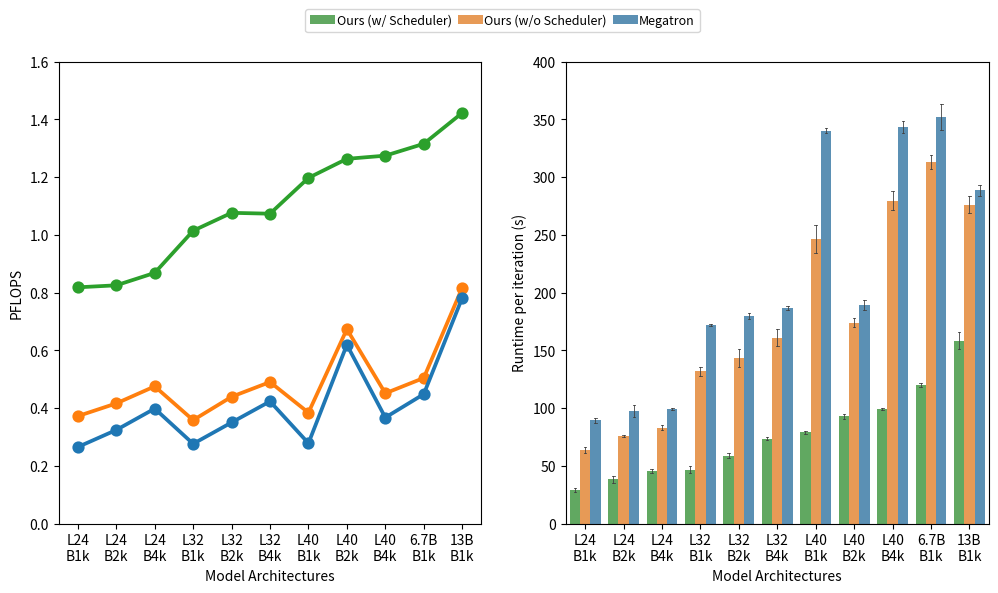

The matplotlib source for this figure:
import seaborn as sns
import matplotlib.pyplot as plt
import pandas as pd
import numpy as np


two_region = pd.DataFrame(data=[[0, 23.64, 0.265, 88.58, 2022, 'Megatron'],
                                [0, 23.64, 0.265, 91.93, 2023, 'Megatron'],
                                [0, 23.64, 0.265, 87.47, 2024, 'Megatron'],
                                [0, 47.28, 0.276, 170.61, 2022, 'Megatron'],
                                [0, 47.28, 0.276, 171.93, 2023, 'Megatron'],
                                [0, 47.28, 0.276, 172.14, 2024, 'Megatron'],
                                [0, 94.56, 0.278, 338.18, 2022, 'Megatron'],
                                [0, 94.56, 0.278, 342.43, 2023, 'Megatron'],
                                [0, 94.56, 0.278, 339.13, 2024, 'Megatron'],
                                [0, 31.52, 0.324, 91.32, 2022, 'Megatron'],
                                [0, 31.52, 0.324, 99.08, 2023, 'Megatron'],
                                [0, 31.52, 0.324, 101.31, 2024, 'Megatron'],
                                [0, 63.04, 0.350, 181.94, 2022, 'Megatron'],
                                [0, 63.04, 0.350, 176.85, 2023, 'Megatron'],
                                [0, 63.04, 0.350, 180.91, 2024, 'Megatron'],
                                [0, 126.08, 0.367, 340.69, 2022, 'Megatron'],
                                [0, 126.08, 0.367, 339.51, 2023, 'Megatron'],
                                [0, 126.08, 0.367, 349.33, 2024, 'Megatron'],
                                [0, 39.41, 0.398, 98.84, 2022, 'Megatron'],
                                [0, 39.41, 0.398, 100.04, 2023, 'Megatron'],
                                [0, 39.41, 0.398, 98.08, 2024, 'Megatron'],
                                [0, 78.82, 0.423, 188.04, 2022, 'Megatron'],
                                [0, 78.82, 0.423, 184.91, 2023, 'Megatron'],
                                [0, 78.82, 0.423, 186.09, 2024, 'Megatron'],
                                [0, 157.64, 0.448, 346.91, 2022, 'Megatron'],
                                [0, 157.64, 0.448, 343.96, 2023, 'Megatron'],
                                [0, 157.64, 0.448, 365.08, 2024, 'Megatron'],
                                [0, 117.12, 0.619, 189.38, 2022, 'Megatron'],
                                [0, 117.12, 0.619, 193.13, 2023, 'Megatron'],
                                [0, 117.12, 0.619, 185.08, 2024, 'Megatron'],
                                [0, 225.23, 0.781, 283.38, 2022, 'Megatron'],
                                [0, 225.23, 0.781, 292.82, 2023, 'Megatron'],
                                [0, 225.23, 0.781, 288.93, 2024, 'Megatron'],

                                [0, 23.64, 0.818, 30.36, 2022,
                                 'Ours (w/ Scheduler)'],
                                [0, 23.64, 0.818, 29.07, 2023,
                                 'Ours (w/ Scheduler)'],
                                [0, 23.64, 0.818, 27.29, 2024,
                                 'Ours (w/ Scheduler)'],
                                [0, 47.28, 1.014, 49.63, 2022,
                                 'Ours (w/ Scheduler)'],
                                [0, 47.28, 1.014, 46.35, 2023,
                                 'Ours (w/ Scheduler)'],
                                [0, 47.28, 1.014, 43.95, 2024,
                                 'Ours (w/ Scheduler)'],
                                [0, 94.56, 1.197, 78.78, 2022,
                                 'Ours (w/ Scheduler)'],
                                [0, 94.56, 1.197, 80.36, 2023,
                                 'Ours (w/ Scheduler)'],
                                [0, 94.56, 1.197, 77.82, 2024,
                                 'Ours (w/ Scheduler)'],
                                [0, 31.52, 0.825, 34.99, 2022,
                                 'Ours (w/ Scheduler)'],
                                [0, 31.52, 0.825, 41.16, 2023,
                                 'Ours (w/ Scheduler)'],
                                [0, 31.52, 0.825, 38.41, 2024,
                                 'Ours (w/ Scheduler)'],
                                [0, 63.04, 1.076, 61.04, 2022,
                                 'Ours (w/ Scheduler)'],
                                [0, 63.04, 1.076, 57.26, 2023,
                                 'Ours (w/ Scheduler)'],
                                [0, 63.04, 1.076, 57.54, 2024,
                                 'Ours (w/ Scheduler)'],
                                [0, 126.08, 1.274, 99.16, 2022,
                                 'Ours (w/ Scheduler)'],
                                [0, 126.08, 1.274, 97.87, 2023,
                                 'Ours (w/ Scheduler)'],
                                [0, 126.08, 1.274, 99.89, 2024,
                                 'Ours (w/ Scheduler)'],
                                [0, 39.41, 0.868, 43.6, 2022,
                                 'Ours (w/ Scheduler)'],
                                [0, 39.41, 0.868, 45.75, 2023,
                                 'Ours (w/ Scheduler)'],
                                [0, 39.41, 0.868, 46.9, 2024,
                                 'Ours (w/ Scheduler)'],
                                [0, 78.82, 1.073, 72.3, 2022,
                                 'Ours (w/ Scheduler)'],
                                [0, 78.82, 1.073, 75.17, 2023,
                                 'Ours (w/ Scheduler)'],
                                [0, 78.82, 1.073, 72.98, 2024,
                                 'Ours (w/ Scheduler)'],
                                [0, 157.64, 1.315, 120.61, 2022,
                                 'Ours (w/ Scheduler)'],
                                [0, 157.64, 1.315, 120.95, 2023,
                                 'Ours (w/ Scheduler)'],
                                [0, 157.64, 1.315, 118.19, 2024,
                                 'Ours (w/ Scheduler)'],
                                [0, 117.12, 1.263, 92.29, 2022,
                                 'Ours (w/ Scheduler)'],
                                [0, 117.12, 1.263, 95.23, 2023,
                                 'Ours (w/ Scheduler)'],
                                [0, 117.12, 1.263, 90.74, 2024,
                                 'Ours (w/ Scheduler)'],
                                [0, 225.23, 1.422, 150.39, 2022,
                                 'Ours (w/ Scheduler)'],
                                [0, 225.23, 1.422, 160.7, 2023,
                                 'Ours (w/ Scheduler)'],
                                [0, 225.23, 1.422, 164.07, 2024,
                                 'Ours (w/ Scheduler)'],

                                [0, 23.64, 0.372, 60.47, 2022,
                                 'Ours (w/o Scheduler)'],
                                [0, 23.64, 0.372, 65.07, 2023,
                                 'Ours (w/o Scheduler)'],
                                [0, 23.64, 0.372, 64.94, 2024,
                                 'Ours (w/o Scheduler)'],
                                [0, 47.28, 0.358, 128.44, 2022,
                                 'Ours (w/o Scheduler)'],
                                [0, 47.28, 0.358, 136.02, 2023,
                                 'Ours (w/o Scheduler)'],
                                [0, 47.28, 0.358, 131.4, 2024,
                                 'Ours (w/o Scheduler)'],
                                [0, 94.56, 0.384, 239.03, 2022,
                                 'Ours (w/o Scheduler)'],
                                [0, 94.56, 0.384, 260.18, 2023,
                                 'Ours (w/o Scheduler)'],
                                [0, 94.56, 0.384, 238.95, 2024,
                                 'Ours (w/o Scheduler)'],
                                [0, 31.52, 0.416, 76.09, 2022,
                                 'Ours (w/o Scheduler)'],
                                [0, 31.52, 0.416, 74.37, 2023,
                                 'Ours (w/o Scheduler)'],
                                [0, 31.52, 0.416, 76.6, 2024,
                                 'Ours (w/o Scheduler)'],
                                [0, 63.04, 0.439, 139.67, 2022,
                                 'Ours (w/o Scheduler)'],
                                [0, 63.04, 0.439, 152.66, 2023,
                                 'Ours (w/o Scheduler)'],
                                [0, 63.04, 0.439, 138.2, 2024,
                                 'Ours (w/o Scheduler)'],
                                [0, 126.08, 0.451, 272.3, 2022,
                                 'Ours (w/o Scheduler)'],
                                [0, 126.08, 0.451, 288.62, 2023,
                                 'Ours (w/o Scheduler)'],
                                [0, 126.08, 0.451, 277.66, 2024,
                                 'Ours (w/o Scheduler)'],
                                [0, 39.41, 0.475, 85.38, 2022,
                                 'Ours (w/o Scheduler)'],
                                [0, 39.41, 0.475, 81.34, 2023,
                                 'Ours (w/o Scheduler)'],
                                [0, 39.41, 0.475, 81.93, 2024,
                                 'Ours (w/o Scheduler)'],
                                [0, 78.82, 0.490, 163.87, 2022,
                                 'Ours (w/o Scheduler)'],
                                [0, 78.82, 0.490, 166.36, 2023,
                                 'Ours (w/o Scheduler)'],
                                [0, 78.82, 0.490, 152.61, 2024,
                                 'Ours (w/o Scheduler)'],
                                [0, 157.64, 0.504, 315.21, 2022,
                                 'Ours (w/o Scheduler)'],
                                [0, 157.64, 0.504, 305.77, 2023,
                                 'Ours (w/o Scheduler)'],
                                [0, 157.64, 0.504, 317.29, 2024,
                                 'Ours (w/o Scheduler)'],
                                [0, 117.12, 0.673, 175.15, 2022,
                                 'Ours (w/o Scheduler)'],
                                [0, 117.12, 0.673, 177.5, 2023,
                                 'Ours (w/o Scheduler)'],
                                [0, 117.12, 0.673, 169.35, 2024,
                                 'Ours (w/o Scheduler)'],
                                [0, 225.23, 0.816, 277.92, 2022,
                                 'Ours (w/o Scheduler)'],
                                [0, 225.23, 0.816, 268, 2023,
                                 'Ours (w/o Scheduler)'],
                                [0, 225.23, 0.816, 282.59, 2024,
                                 'Ours (w/o Scheduler)'],
                                ],
                          columns=['case', 'pflop', 'pflops', 'runtime', 'seed', 'system'])

cases_df = [two_region]


fig, axes = plt.subplots(nrows=1, ncols=2, figsize=(12, 6))
plt.subplots_adjust(wspace=0.2)

ax = sns.pointplot(ax=axes[0], data=cases_df[0], x='pflop', y="pflops", hue="system", hue_order=[
    "Ours (w/ Scheduler)", "Ours (w/o Scheduler)", "Megatron"], palette=["C2", "C1", "C0"])
ax.set(ylim=(0, 1.6))
ax.set_xlabel('Model Architectures')
ax.set(xticklabels=['L24\nB1k', 'L24\nB2k', 'L24\nB4k',
                    'L32\nB1k', 'L32\nB2k', 'L32\nB4k',
                    'L40\nB1k', 'L40\nB2k', 'L40\nB4k',
                    '6.7B\nB1k', '13B\nB1k'])
ax.set_ylabel('PFLOPS')
ax.get_legend().remove()

ax = sns.barplot(ax=axes[1], data=cases_df[0], x='pflop', y='runtime',
                 hue="system", hue_order=["Ours (w/ Scheduler)", "Ours (w/o Scheduler)", "Megatron"],
                 palette=["C2", "C1", "C0"],
                 alpha=0.8, ci="sd", errwidth=0.6, capsize=0.2)
ax.set_ylabel('Runtime per iteration (s)')
ax.set_xlabel('Model Architectures')
ax.set(xticklabels=['L24\nB1k', 'L24\nB2k', 'L24\nB4k',
                    'L32\nB1k', 'L32\nB2k', 'L32\nB4k',
                    'L40\nB1k', 'L40\nB2k', 'L40\nB4k',
                    '6.7B\nB1k', '13B\nB1k'])

ax.set(ylim=(0, 400))
ax.get_legend().set_title(None)
ax.legend(loc='lower center', handletextpad=0.1, columnspacing=0.5, bbox_to_anchor=(
    -0.15, 1.05), ncol=3, prop={'size': 9}, facecolor='white')
plt.savefig("fluidstack.pdf", dpi=1000)
